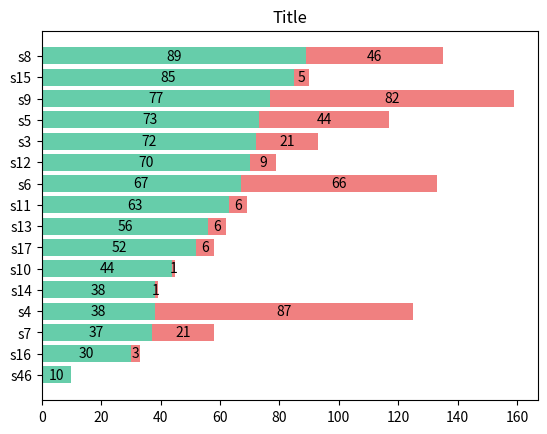
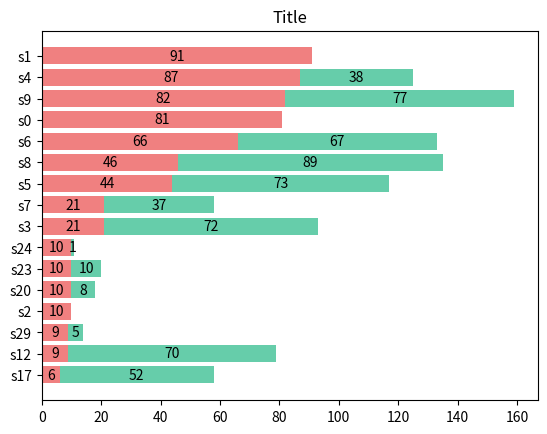

These charts were generated, in order, by the following Python code:
# This file is part of the pclp_juliet_a distribution.
# Copyright (c) 2024 Igor Marinescu (igor.marinescu@gmail.com).
#
# This program is free software: you can redistribute it and/or modify
# it under the terms of the GNU General Public License as published by
# the Free Software Foundation, version 3.
#
# This program is distributed in the hope that it will be useful, but
# WITHOUT ANY WARRANTY; without even the implied warranty of
# MERCHANTABILITY or FITNESS FOR A PARTICULAR PURPOSE. See the GNU
# General Public License for more details.
#
# You should have received a copy of the GNU General Public License
# along with this program. If not, see <http://www.gnu.org/licenses/>.
#-------------------------------------------------------------------------------
""" generate_bars - generates bar charts.
"""
import random
import matplotlib.pyplot as plt

#-------------------------------------------------------------------------------
def gen_bars(bar1_dict, bar2_dict, color1, color2, limit_cnt = 0, filename = "output_bar.jpg"):
    """ barX_dict - a dictionary containing the names and values for one set of bars:
           {name1 : val1, name2 : val2, ... }
    """
    #   
    # Combine two bar-dictionaries bar1_dict and bar2_dict into one:
    #   bars_dict - a dictionary containing the names and values for both bars:
    #       {name1 : [bar1_val1, bar2_val1], name2 : [bar1_val2, bar2_val2], ... }
    bars_dict = {b_key:[b_val, 0] for (b_key, b_val) in bar1_dict.items()}

    for b_key, b_val in bar2_dict.items():
        if b_key in bars_dict:
            # If key already exists, just modify the value (element[1])
            bars_dict[b_key][1] = b_val
        else:
            # If key doesn't exist, add it toghether with the value
            # (element[0] in this case is 0)
            bars_dict[b_key] = [0, b_val]

    # Sort dictionary by bar1_val (item[1][0]) 
    bars_dict_sort = dict(sorted(bars_dict.items(), key=lambda item: item[1][0], reverse=False))
    print(bars_dict_sort)

    # Generate list of names and values for bars1 and 2
    blist_names = list(bars_dict_sort.keys())
    blist_val1 = [x[0] for x in bars_dict_sort.values()]
    blist_val2 = [x[1] for x in bars_dict_sort.values()]

    if limit_cnt and limit_cnt < len(blist_names):
        limit_cnt = len(blist_names) - limit_cnt
        del blist_names[:limit_cnt]
        del blist_val1[:limit_cnt]
        del blist_val2[:limit_cnt]


    fig, ax = plt.subplots()
    x_offset = [0] * len(blist_names)

    width = 0.8

    p = ax.barh(blist_names, blist_val1, width, left=x_offset, align='center', color=color1)
    x_offset = [sum(x) for x in zip(blist_val1, x_offset)]
    p = ax.barh(blist_names, blist_val2, width, left=x_offset, align='center', color=color2)

    for c in ax.containers:
        labels = [v if v > 0 else "" for v in c.datavalues]
        ax.bar_label(c, label_type='center', labels=labels)

    ax.set_title('Title')
    #plt.show()
    plt.savefig(filename)

#-------------------------------------------------------------------------------
def gen_random_bars_data(big_cnt, big_max, small_cnt, small_max, start_idx = 0):
    """ Generate data for a random bar:
        Param:
            big_cnt - count of big values
            big_max - maximal value for big values
            small_cnt - count of small values
            small_max - maximal value for small values
            start_idx - index where elements starts
        Return: the generated data as dictionary:
            bars_data_dict - a dictionary containing the names and values for all bars:
                {bar1_name : bar1_val, bar2_name : bar2_val2, ... }
    """

    bars_test_data_dict = {}

    # Add big balues
    for i in range(big_cnt):
        slice_name = "s" + str(start_idx + i)
        bars_test_data_dict[slice_name] = random.randint(small_max, big_max)

    # Add small values
    for i in range(small_cnt):
        slice_name = "s" + str(start_idx + big_cnt + i)
        bars_test_data_dict[slice_name] = random.randint(1, small_max)

    #sum_val = sum(bars_test_data_dict.values())
    #print("Sum bars: ", sum_val)

    #for b_name, b_val in bars_test_data_dict.items():
    #    print(b_name, ":", b_val, "\t", int(b_val * 100 / sum_val), "%")

    return bars_test_data_dict

#-------------------------------------------------------------------------------
if __name__ == '__main__':

    # Generate random data for two bar-dictionaries:
    #   barX_dict - a dictionary containing the names and values for one set of bars:
    #       {name1 : val1, name2 : val2, ... }
    b1_dict = gen_random_bars_data(15, 100, 30, 10, 3)
    b2_dict = gen_random_bars_data(10, 100, 20, 10)

    gen_bars(b1_dict, b2_dict, "mediumaquamarine", "lightcoral", 16, "out_b1.jpg")
    gen_bars(b2_dict, b1_dict, "lightcoral", "mediumaquamarine", 16, "out_b2.jpg")
     